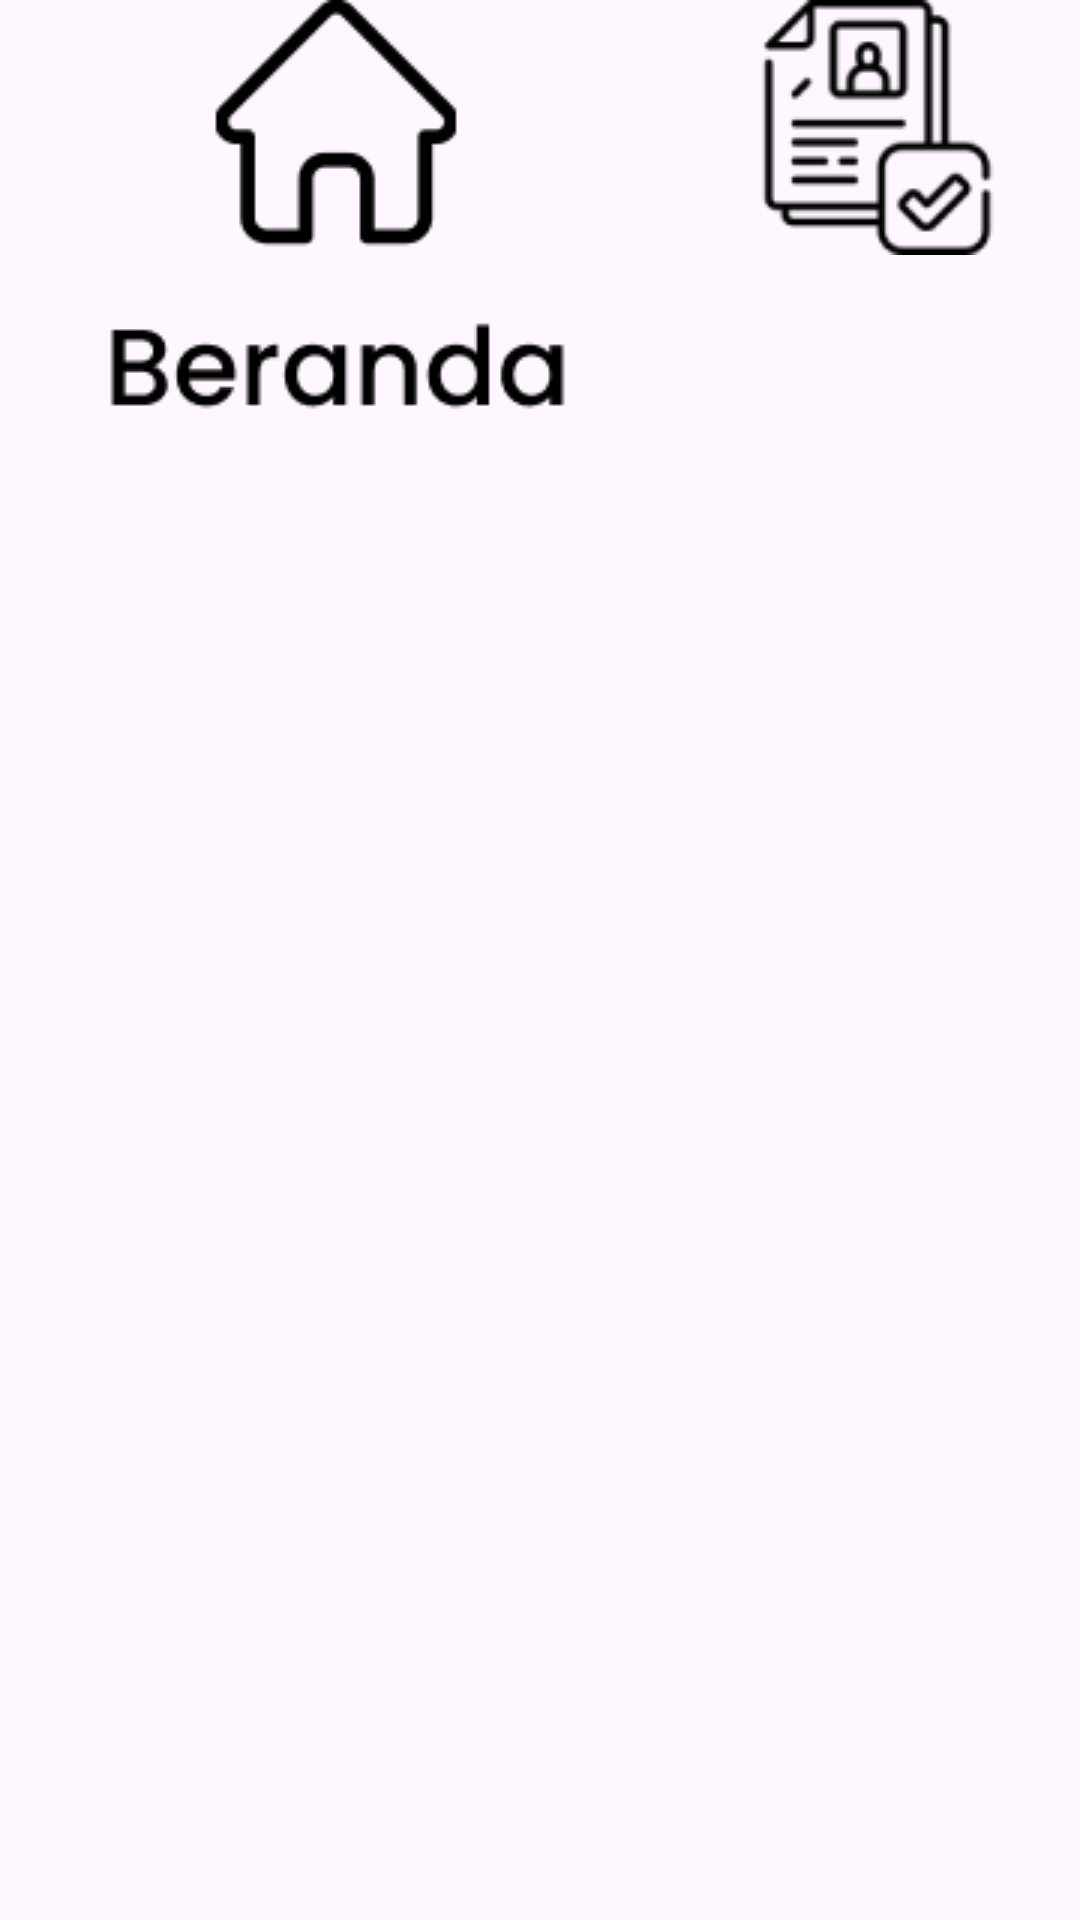

The Android layout XML behind this screen, and the referenced resources:
<!-- AndroidManifest.xml: application theme Theme.Ngikngik -->
<!-- res/layout/dashboard.xml -->
<?xml version="1.0" encoding="utf-8"?>
<RelativeLayout
    xmlns:android="http://schemas.android.com/apk/res/android"
    xmlns:app="http://schemas.android.com/apk/res-auto"
    xmlns:tools="http://schemas.android.com/tools"
    android:layout_width="match_parent"
    android:layout_height="match_parent"
    android:layout_gravity="bottom"
    android:orientation="horizontal"
    tools:context=".Dashboard.dashboard">


    <FrameLayout
        android:id="@+id/fragment_container"
        android:layout_width="match_parent"
        android:layout_height="match_parent" >

        <LinearLayout
            android:layout_width="match_parent"
            android:layout_height="wrap_content"
            android:orientation="horizontal">

            <ImageView
                android:id="@+id/imageView27"
                android:layout_width="wrap_content"
                android:layout_height="wrap_content"
                android:layout_weight="1"
                android:src="@drawable/beranda" />

            <ImageView
                android:id="@+id/imageView28"
                android:layout_width="wrap_content"
                android:layout_height="wrap_content"
                android:layout_weight="1"
                android:src="@drawable/daftar" />


        </LinearLayout>
    </FrameLayout>




</RelativeLayout>
<!-- resources referenced by this layout -->
<resources>
  <!-- drawable beranda: png bitmap (drawable, 2992 bytes) -->
  <!-- drawable daftar: png bitmap (drawable, 3274 bytes) -->
  <style name="Theme.Ngikngik" parent="Base.Theme.Ngikngik" />
  <style name="Base.Theme.Ngikngik" parent="Theme.Material3.DayNight.NoActionBar">
          <item name="colorPrimary">@color/lavender</item>
          <item name="colorPrimaryVariant">@color/lavender</item>
      </style>
  <color name="lavender">#26999B</color>
</resources>
